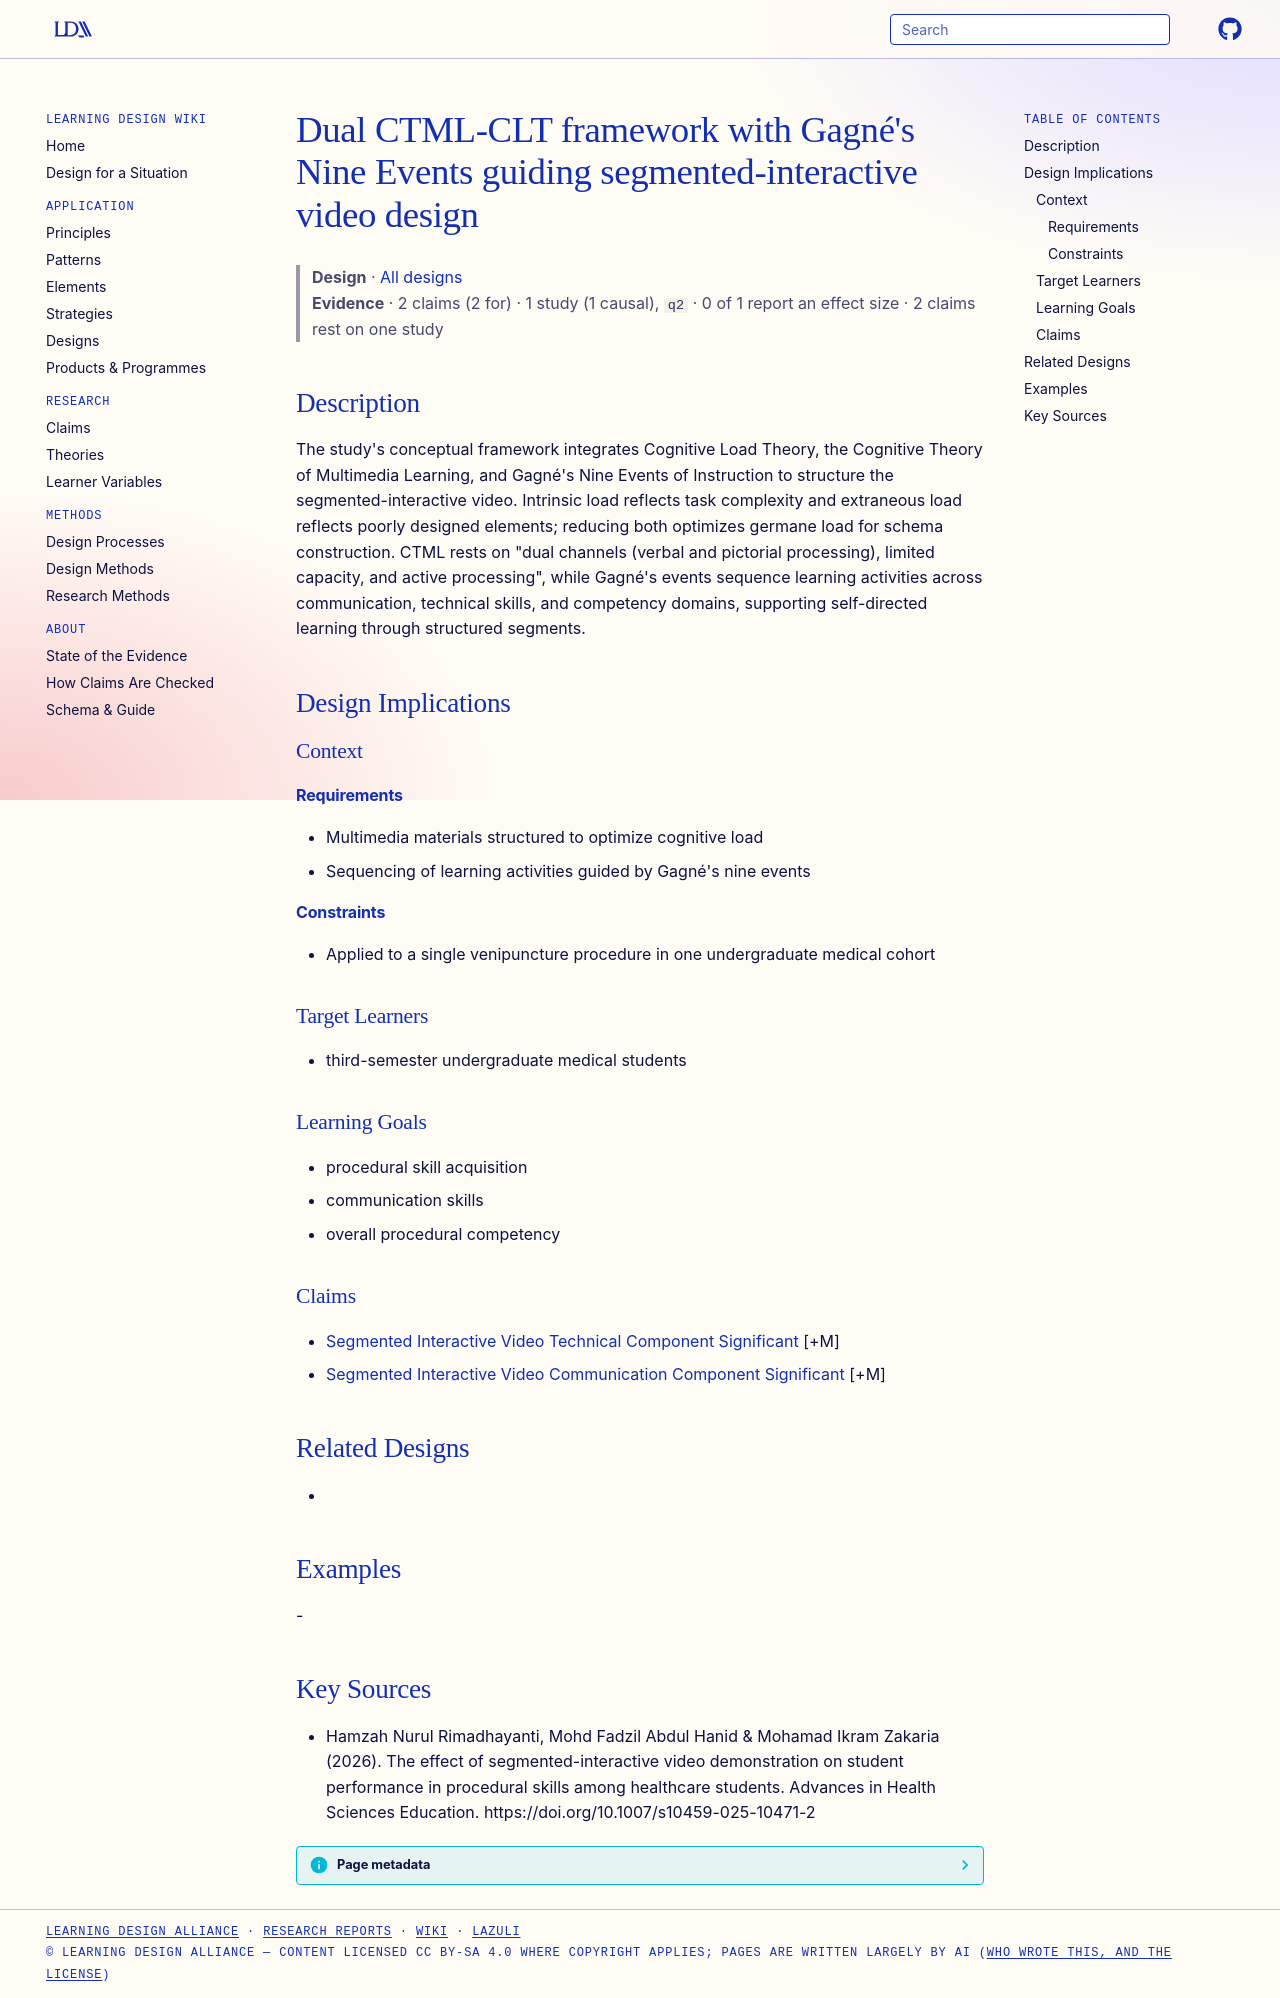

repository: Learning-Design-Alliance/learning-wiki · page: designs/ctml-clt-gagne-framework-segmented-video/index.html · generator: mkdocs

---
type: design
id: ctml-clt-gagne-framework-segmented-video
title: "Dual CTML-CLT framework with Gagné's Nine Events guiding segmented-interactive video design"
description: "The study's conceptual framework integrates Cognitive Load Theory, the Cognitive Theory of Multimedia Learning, and Gagné's Nine Events of Instruction to structure the segmented-interactive video."
status: review
generated:
  by: "process:settle-candidates"
  at: 2026-11-04
sources:
  - id: hamzah-nurul-rimadhayanti-2026
    resource: "https://doi.org/10.1007/s10459-025-10471-2"
    title: "Hamzah Nurul Rimadhayanti, Mohd Fadzil Abdul Hanid & Mohamad Ikram Zakaria (2026). The effect of segmented-interactive video demonstration on student performance in procedural skills among healthcare students. Advances in Health Sciences Education. https://doi.org/10.1007/s10459-025-10471-2"
    author: "Hamzah Nurul Rimadhayanti, Mohd Fadzil Abdul Hanid & Mohamad Ikram Zakaria"
---

# Dual CTML-CLT framework with Gagné's Nine Events guiding segmented-interactive video design

> **Design** · [All designs](index.md)
> **Evidence** · 2 claims (2 for) · 1 study (1 causal), `q2` · 0 of 1 report an effect size · 2 claims rest on one study

## Description
The study's conceptual framework integrates Cognitive Load Theory, the Cognitive Theory of Multimedia Learning, and Gagné's Nine Events of Instruction to structure the segmented-interactive video. Intrinsic load reflects task complexity and extraneous load reflects poorly designed elements; reducing both optimizes germane load for schema construction. CTML rests on "dual channels (verbal and pictorial processing), limited capacity, and active processing", while Gagné's events sequence learning activities across communication, technical skills, and competency domains, supporting self-directed learning through structured segments.

## Design Implications

### Context
#### Requirements
- Multimedia materials structured to optimize cognitive load
- Sequencing of learning activities guided by Gagné's nine events
#### Constraints
- Applied to a single venipuncture procedure in one undergraduate medical cohort

### Target Learners
- third-semester undergraduate medical students

### Learning Goals
- procedural skill acquisition
- communication skills
- overall procedural competency

### Claims
- [Segmented Interactive Video Technical Component Significant](../claims/segmented-interactive-video-technical-component-significant.md) [+M]
- [Segmented Interactive Video Communication Component Significant](../claims/segmented-interactive-video-communication-component-significant.md) [+M]

## Related Designs
- 

## Examples
-

## Key Sources
- Hamzah Nurul Rimadhayanti, Mohd Fadzil Abdul Hanid & Mohamad Ikram Zakaria (2026). The effect of segmented-interactive video demonstration on student performance in procedural skills among healthcare students. Advances in Health Sciences Education. https://doi.org/10.1007/s10459-025-10471-2
